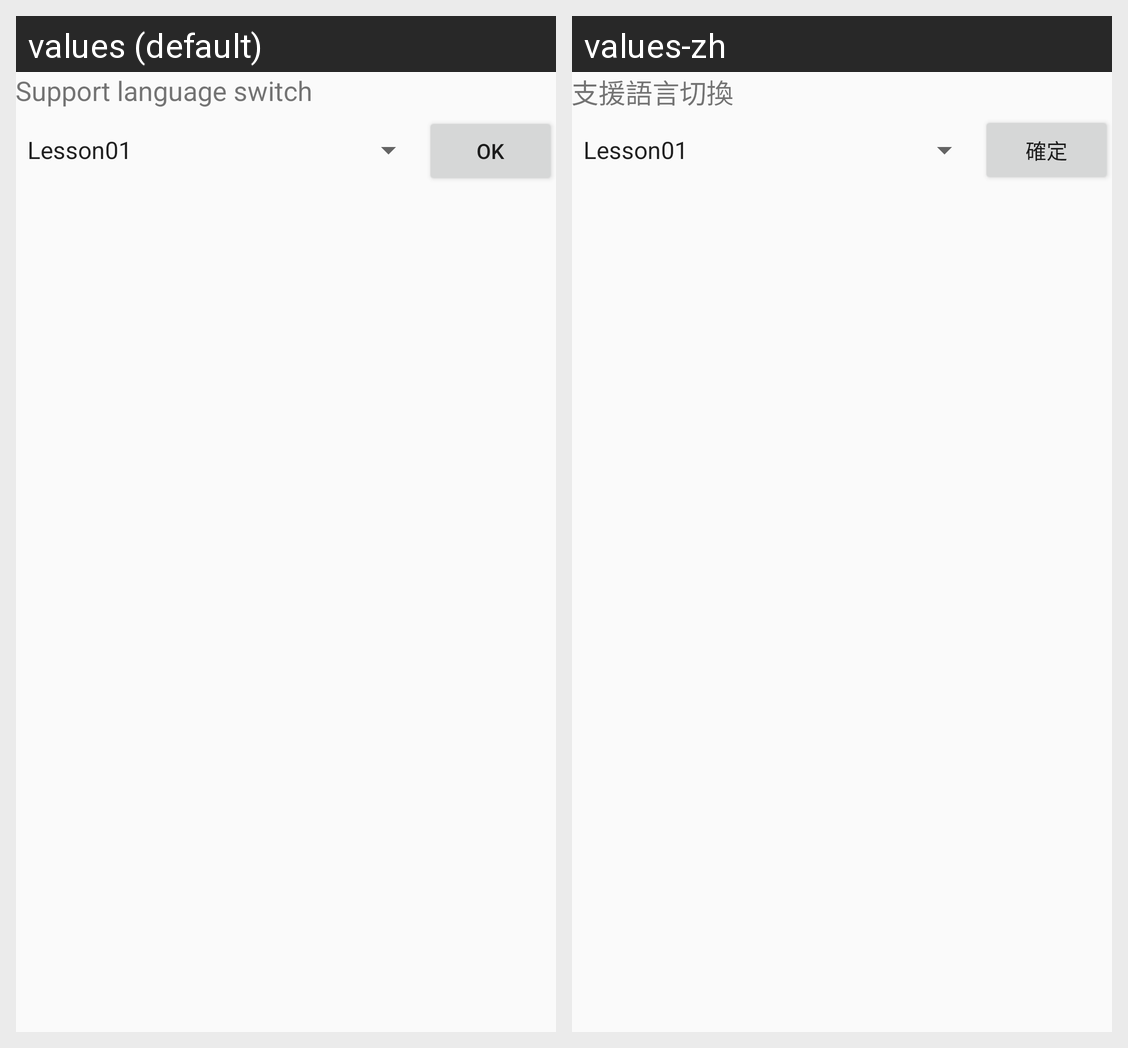

This grid shows one Android layout under two languages. Give, for every string resource on the screen, its name, the default text and each shown locale's text.
Android screen res/layout/activity_main.xml rendered under 2 locales, left to right: values (default), values-zh. Device: Nexus 5 (rendered at 1080×1920; each locale shown at half size, 540×960, under a caption strip naming it); theme AppTheme.
Strings drawn on this screen, with the default value and each locale's value (text and hints the layout hard-codes, and strings that could not be matched under every locale, appear in the picture but are not listed):

sup_language_switch
  values: Support language switch
  values-zh: 支援語言切換

btn_ok
  values: OK
  values-zh: 確定
